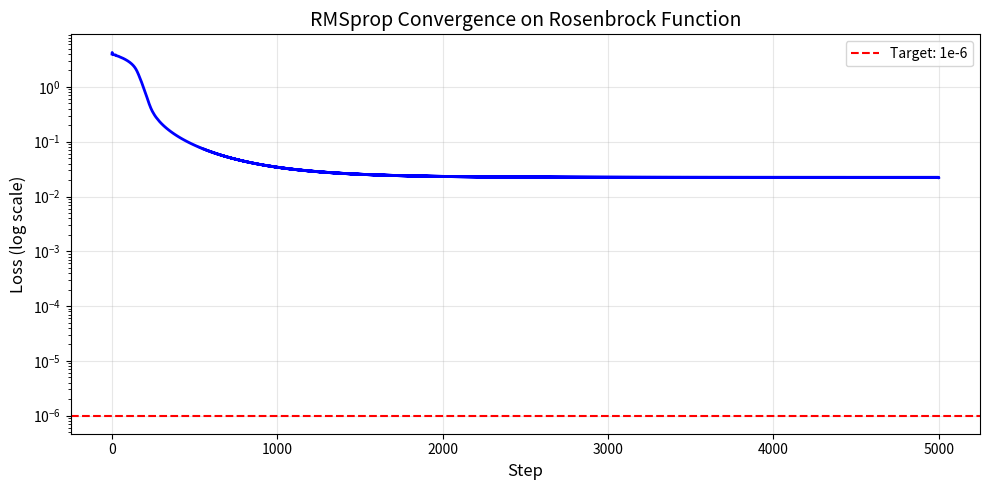
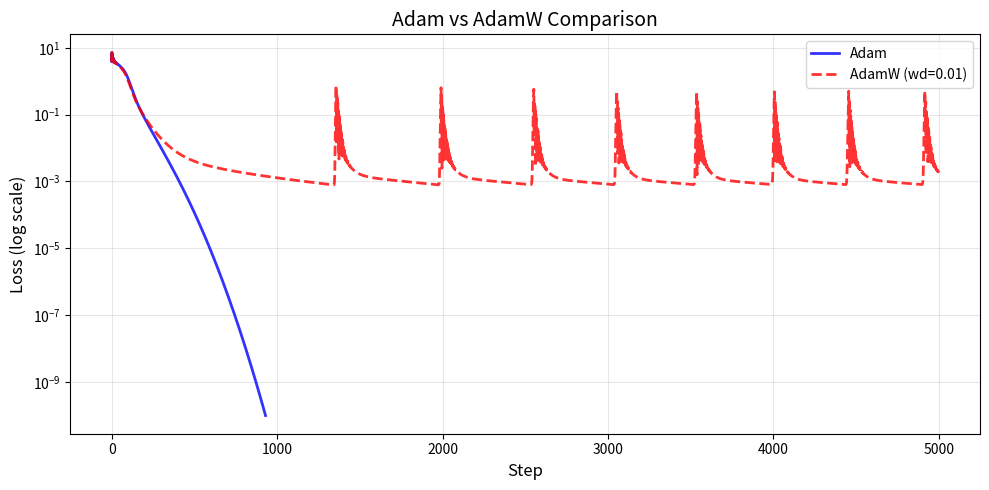
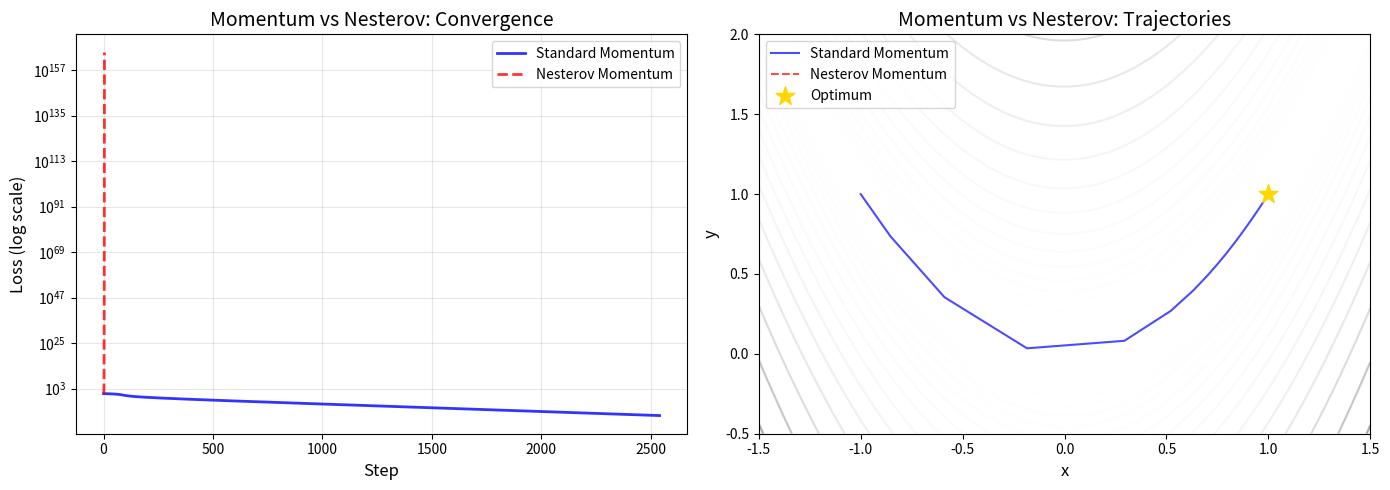
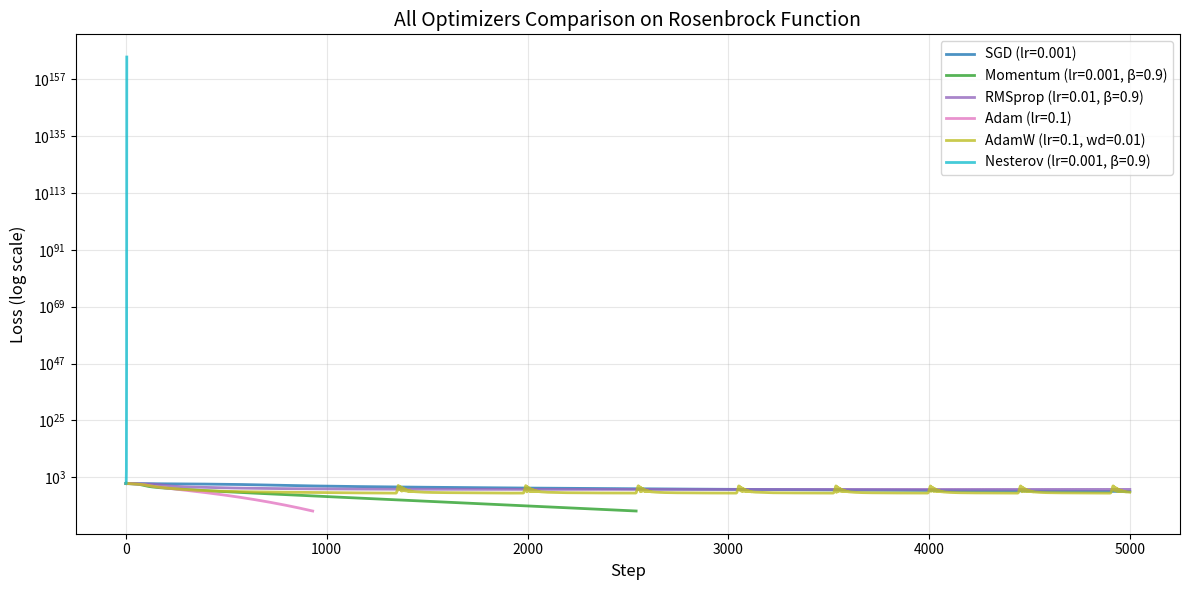

Python code for these plots, in order:
import numpy as np
import matplotlib.pyplot as plt
from matplotlib import cm

np.random.seed(42)

print("Solutions Notebook - Optimizer Implementation")
print("=" * 50)

# Helper functions from the main notebook

def rosenbrock(x, y, a=1, b=100):
    """Rosenbrock function"""
    return (a - x)**2 + b * (y - x**2)**2

def rosenbrock_gradient(x, y, a=1, b=100):
    """Gradient of Rosenbrock function"""
    df_dx = -2*(a - x) - 4*b*x*(y - x**2)
    df_dy = 2*b*(y - x**2)
    return np.array([df_dx, df_dy])

def optimize(optimizer, start_point, gradient_fn, n_steps=1000):
    """Run optimization and track history"""
    optimizer.reset()
    params = start_point.copy()
    history = {'params': [params.copy()], 'loss': [rosenbrock(params[0], params[1])]}
    
    for _ in range(n_steps):
        grads = gradient_fn(params[0], params[1])
        params = optimizer.step(params, grads)
        loss = rosenbrock(params[0], params[1])
        history['params'].append(params.copy())
        history['loss'].append(loss)
        if loss < 1e-10:
            break
    
    return history

start_point = np.array([-1.0, 1.0])

# SOLUTION: RMSprop optimizer

class RMSprop:
    """
    RMSprop optimizer.
    
    RMSprop adapts the learning rate for each parameter based on the
    magnitude of recent gradients. Parameters with large gradients get
    smaller updates, and vice versa.
    
    Update rules:
        v = β × v + (1-β) × g²     (exponential moving average of squared gradients)
        θ = θ - lr × g / (√v + ε)  (normalized update)
    
    Args:
        lr: Learning rate (default 0.01)
        beta: Decay rate for moving average (default 0.9)
        epsilon: Small constant for numerical stability (default 1e-8)
    
    Example:
        >>> optimizer = RMSprop(lr=0.01, beta=0.9)
        >>> params = optimizer.step(params, grads)
    """
    
    def __init__(self, lr=0.01, beta=0.9, epsilon=1e-8):
        self.lr = lr
        self.beta = beta
        self.epsilon = epsilon
        self.v = None  # Moving average of squared gradients
        self.name = f"RMSprop (lr={lr}, β={beta})"
    
    def step(self, params, grads):
        """
        Perform one RMSprop optimization step.
        
        Args:
            params: Current parameters (numpy array)
            grads: Gradients at current parameters
            
        Returns:
            Updated parameters
        """
        # Initialize v on first call
        if self.v is None:
            self.v = np.zeros_like(params)
        
        # Update moving average of squared gradients
        # v = β*v + (1-β)*g²
        self.v = self.beta * self.v + (1 - self.beta) * (grads ** 2)
        
        # Update parameters with normalized gradient
        # θ = θ - lr * g / (√v + ε)
        params = params - self.lr * grads / (np.sqrt(self.v) + self.epsilon)
        
        return params
    
    def reset(self):
        """Reset optimizer state"""
        self.v = None

# Test RMSprop
print("Testing RMSprop Optimizer")
print("=" * 50)

rmsprop = RMSprop(lr=0.01, beta=0.9)
history_rmsprop = optimize(rmsprop, start_point, rosenbrock_gradient, n_steps=5000)

final_params = history_rmsprop['params'][-1]
final_loss = history_rmsprop['loss'][-1]

print(f"Start: ({start_point[0]}, {start_point[1]})")
print(f"Goal:  (1.0, 1.0)")
print(f"Final: ({final_params[0]:.6f}, {final_params[1]:.6f})")
print(f"Final loss: {final_loss:.6e}")
print(f"Steps: {len(history_rmsprop['loss']) - 1}")

# Visualize RMSprop performance

plt.figure(figsize=(10, 5))
plt.semilogy(history_rmsprop['loss'], 'b-', linewidth=2)
plt.xlabel('Step', fontsize=12)
plt.ylabel('Loss (log scale)', fontsize=12)
plt.title('RMSprop Convergence on Rosenbrock Function', fontsize=14)
plt.grid(True, alpha=0.3)
plt.axhline(y=1e-6, color='r', linestyle='--', label='Target: 1e-6')
plt.legend()
plt.tight_layout()
plt.show()

# SOLUTION: AdamW optimizer

class AdamW:
    """
    AdamW optimizer - Adam with decoupled weight decay.
    
    In standard Adam with L2 regularization, the regularization term
    is scaled by the adaptive learning rate, which can be problematic.
    
    AdamW fixes this by applying weight decay directly to the weights,
    separately from the gradient-based update.
    
    Update rules:
        m = β1 × m + (1-β1) × g           (momentum)
        v = β2 × v + (1-β2) × g²          (variance)
        m_hat = m / (1 - β1^t)            (bias correction)
        v_hat = v / (1 - β2^t)            (bias correction)
        θ = θ - lr × m_hat / (√v_hat + ε) (Adam update)
        θ = θ - lr × λ × θ                (weight decay - DECOUPLED!)
    
    Args:
        lr: Learning rate (default 0.001)
        beta1: Momentum coefficient (default 0.9)
        beta2: Variance coefficient (default 0.999)
        epsilon: Numerical stability (default 1e-8)
        weight_decay: Weight decay coefficient (default 0.01)
    
    Example:
        >>> optimizer = AdamW(lr=0.001, weight_decay=0.01)
        >>> params = optimizer.step(params, grads)
    """
    
    def __init__(self, lr=0.001, beta1=0.9, beta2=0.999, epsilon=1e-8, weight_decay=0.01):
        self.lr = lr
        self.beta1 = beta1
        self.beta2 = beta2
        self.epsilon = epsilon
        self.weight_decay = weight_decay
        
        self.m = None  # First moment
        self.v = None  # Second moment
        self.t = 0     # Timestep
        
        self.name = f"AdamW (lr={lr}, wd={weight_decay})"
    
    def step(self, params, grads):
        """
        Perform one AdamW optimization step.
        
        Args:
            params: Current parameters
            grads: Gradients at current parameters
            
        Returns:
            Updated parameters
        """
        # Initialize on first call
        if self.m is None:
            self.m = np.zeros_like(params)
            self.v = np.zeros_like(params)
        
        self.t += 1
        
        # Update biased first moment (momentum)
        self.m = self.beta1 * self.m + (1 - self.beta1) * grads
        
        # Update biased second moment (variance)
        self.v = self.beta2 * self.v + (1 - self.beta2) * (grads ** 2)
        
        # Bias correction
        m_hat = self.m / (1 - self.beta1 ** self.t)
        v_hat = self.v / (1 - self.beta2 ** self.t)
        
        # Adam update
        params = params - self.lr * m_hat / (np.sqrt(v_hat) + self.epsilon)
        
        # DECOUPLED weight decay (this is the key difference from Adam+L2!)
        params = params - self.lr * self.weight_decay * params
        
        return params
    
    def reset(self):
        """Reset optimizer state"""
        self.m = None
        self.v = None
        self.t = 0

# Test AdamW
print("Testing AdamW Optimizer")
print("=" * 50)

adamw = AdamW(lr=0.1, weight_decay=0.01)
history_adamw = optimize(adamw, start_point, rosenbrock_gradient, n_steps=5000)

final_params = history_adamw['params'][-1]
final_loss = history_adamw['loss'][-1]

print(f"Start: ({start_point[0]}, {start_point[1]})")
print(f"Goal:  (1.0, 1.0)")
print(f"Final: ({final_params[0]:.6f}, {final_params[1]:.6f})")
print(f"Final loss: {final_loss:.6e}")

# Compare Adam vs AdamW

class Adam:
    """Standard Adam optimizer"""
    def __init__(self, lr=0.001, beta1=0.9, beta2=0.999, epsilon=1e-8):
        self.lr = lr
        self.beta1 = beta1
        self.beta2 = beta2
        self.epsilon = epsilon
        self.m = None
        self.v = None
        self.t = 0
        self.name = f"Adam (lr={lr})"
    
    def step(self, params, grads):
        if self.m is None:
            self.m = np.zeros_like(params)
            self.v = np.zeros_like(params)
        self.t += 1
        self.m = self.beta1 * self.m + (1 - self.beta1) * grads
        self.v = self.beta2 * self.v + (1 - self.beta2) * (grads ** 2)
        m_hat = self.m / (1 - self.beta1 ** self.t)
        v_hat = self.v / (1 - self.beta2 ** self.t)
        return params - self.lr * m_hat / (np.sqrt(v_hat) + self.epsilon)
    
    def reset(self):
        self.m = None
        self.v = None
        self.t = 0

# Run both
adam = Adam(lr=0.1)
adamw = AdamW(lr=0.1, weight_decay=0.01)

history_adam = optimize(adam, start_point, rosenbrock_gradient, 5000)
history_adamw = optimize(adamw, start_point, rosenbrock_gradient, 5000)

# Plot comparison
plt.figure(figsize=(10, 5))
plt.semilogy(history_adam['loss'], 'b-', linewidth=2, label='Adam', alpha=0.8)
plt.semilogy(history_adamw['loss'], 'r--', linewidth=2, label='AdamW (wd=0.01)', alpha=0.8)
plt.xlabel('Step', fontsize=12)
plt.ylabel('Loss (log scale)', fontsize=12)
plt.title('Adam vs AdamW Comparison', fontsize=14)
plt.legend()
plt.grid(True, alpha=0.3)
plt.tight_layout()
plt.show()

print(f"\nAdam final loss:  {history_adam['loss'][-1]:.6e}")
print(f"AdamW final loss: {history_adamw['loss'][-1]:.6e}")

# SOLUTION: Nesterov Accelerated Gradient

class NesterovMomentum:
    """
    Nesterov Accelerated Gradient (NAG) optimizer.
    
    Unlike standard momentum which computes the gradient at the current
    position, Nesterov computes the gradient at the "lookahead" position
    (where momentum would take us).
    
    This often leads to faster convergence because we're evaluating the
    gradient at a more informed position.
    
    Update rules:
        lookahead = θ - β × v           (where momentum would take us)
        g = ∇L(lookahead)               (gradient at lookahead)
        v = β × v + g                   (update velocity with lookahead gradient)
        θ = θ - lr × v                  (update parameters)
    
    Note: This requires access to the gradient function, not just the gradient.
    
    Args:
        lr: Learning rate
        momentum: Momentum coefficient (typically 0.9)
    """
    
    def __init__(self, lr=0.01, momentum=0.9):
        self.lr = lr
        self.momentum = momentum
        self.velocity = None
        self.name = f"Nesterov (lr={lr}, β={momentum})"
    
    def step(self, params, grads, gradient_fn=None):
        """
        Perform one Nesterov momentum step.
        
        Args:
            params: Current parameters
            grads: Gradients at current parameters (used if gradient_fn is None)
            gradient_fn: Optional function to compute gradients at any point
            
        Returns:
            Updated parameters
        """
        if self.velocity is None:
            self.velocity = np.zeros_like(params)
        
        if gradient_fn is not None:
            # True Nesterov: compute gradient at lookahead position
            lookahead = params - self.momentum * self.velocity
            grads = gradient_fn(lookahead[0], lookahead[1])
        
        # Update velocity with (lookahead) gradient
        self.velocity = self.momentum * self.velocity + grads
        
        # Update parameters
        return params - self.lr * self.velocity
    
    def reset(self):
        """Reset velocity"""
        self.velocity = None


def optimize_nesterov(optimizer, start_point, gradient_fn, n_steps=1000):
    """Special optimization loop for Nesterov (needs gradient_fn)"""
    optimizer.reset()
    params = start_point.copy()
    history = {'params': [params.copy()], 'loss': [rosenbrock(params[0], params[1])]}
    
    for _ in range(n_steps):
        # Pass gradient function for true Nesterov
        params = optimizer.step(params, None, gradient_fn=gradient_fn)
        loss = rosenbrock(params[0], params[1])
        history['params'].append(params.copy())
        history['loss'].append(loss)
        if loss < 1e-10:
            break
    
    return history

# Test Nesterov
print("Testing Nesterov Accelerated Gradient")
print("=" * 50)

nesterov = NesterovMomentum(lr=0.001, momentum=0.9)
history_nesterov = optimize_nesterov(nesterov, start_point, rosenbrock_gradient, 5000)

final_params = history_nesterov['params'][-1]
final_loss = history_nesterov['loss'][-1]

print(f"Final: ({final_params[0]:.6f}, {final_params[1]:.6f})")
print(f"Final loss: {final_loss:.6e}")

# Compare standard momentum vs Nesterov

class SGDMomentum:
    """Standard SGD with momentum"""
    def __init__(self, lr=0.01, momentum=0.9):
        self.lr = lr
        self.momentum = momentum
        self.velocity = None
        self.name = f"Momentum (lr={lr}, β={momentum})"
    
    def step(self, params, grads):
        if self.velocity is None:
            self.velocity = np.zeros_like(params)
        self.velocity = self.momentum * self.velocity + grads
        return params - self.lr * self.velocity
    
    def reset(self):
        self.velocity = None

# Run both
momentum_opt = SGDMomentum(lr=0.001, momentum=0.9)
nesterov_opt = NesterovMomentum(lr=0.001, momentum=0.9)

history_momentum = optimize(momentum_opt, start_point, rosenbrock_gradient, 5000)
history_nesterov = optimize_nesterov(nesterov_opt, start_point, rosenbrock_gradient, 5000)

# Plot comparison
fig, axes = plt.subplots(1, 2, figsize=(14, 5))

# Loss curves
axes[0].semilogy(history_momentum['loss'], 'b-', linewidth=2, label='Standard Momentum', alpha=0.8)
axes[0].semilogy(history_nesterov['loss'], 'r--', linewidth=2, label='Nesterov Momentum', alpha=0.8)
axes[0].set_xlabel('Step', fontsize=12)
axes[0].set_ylabel('Loss (log scale)', fontsize=12)
axes[0].set_title('Momentum vs Nesterov: Convergence', fontsize=14)
axes[0].legend()
axes[0].grid(True, alpha=0.3)

# Trajectories
x_range = np.linspace(-1.5, 1.5, 100)
y_range = np.linspace(-0.5, 2, 100)
X, Y = np.meshgrid(x_range, y_range)
Z = rosenbrock(X, Y)

levels = np.logspace(-1, 3, 30)
axes[1].contour(X, Y, Z, levels=levels, cmap='Greys', alpha=0.5)

path_m = np.array(history_momentum['params'])
path_n = np.array(history_nesterov['params'])

step = max(1, len(path_m) // 100)
axes[1].plot(path_m[::step, 0], path_m[::step, 1], 'b-', linewidth=1.5, 
            label='Standard Momentum', alpha=0.7)
axes[1].plot(path_n[::step, 0], path_n[::step, 1], 'r--', linewidth=1.5,
            label='Nesterov Momentum', alpha=0.7)
axes[1].scatter([1], [1], color='gold', s=200, marker='*', zorder=5, label='Optimum')
axes[1].set_xlabel('x', fontsize=12)
axes[1].set_ylabel('y', fontsize=12)
axes[1].set_title('Momentum vs Nesterov: Trajectories', fontsize=14)
axes[1].legend(loc='upper left')

plt.tight_layout()
plt.show()

print(f"\nStandard Momentum final loss: {history_momentum['loss'][-1]:.6e}")
print(f"Nesterov Momentum final loss: {history_nesterov['loss'][-1]:.6e}")

# Compare all implemented optimizers

class SGD:
    def __init__(self, lr=0.01):
        self.lr = lr
        self.name = f"SGD (lr={lr})"
    def step(self, params, grads):
        return params - self.lr * grads
    def reset(self):
        pass

# Create all optimizers
optimizers = [
    SGD(lr=0.001),
    SGDMomentum(lr=0.001, momentum=0.9),
    RMSprop(lr=0.01, beta=0.9),
    Adam(lr=0.1),
    AdamW(lr=0.1, weight_decay=0.01),
]

# Run all
histories = {}
for opt in optimizers:
    histories[opt.name] = optimize(opt, start_point, rosenbrock_gradient, 5000)

# Add Nesterov separately (needs special loop)
nesterov = NesterovMomentum(lr=0.001, momentum=0.9)
histories[nesterov.name] = optimize_nesterov(nesterov, start_point, rosenbrock_gradient, 5000)

# Plot all
plt.figure(figsize=(12, 6))
colors = plt.cm.tab10(np.linspace(0, 1, len(histories)))

for (name, hist), color in zip(histories.items(), colors):
    plt.semilogy(hist['loss'], linewidth=2, label=name, color=color, alpha=0.8)

plt.xlabel('Step', fontsize=12)
plt.ylabel('Loss (log scale)', fontsize=12)
plt.title('All Optimizers Comparison on Rosenbrock Function', fontsize=14)
plt.legend(loc='upper right')
plt.grid(True, alpha=0.3)
plt.tight_layout()
plt.show()

# Print final losses
print("\nFinal Losses:")
print("-" * 40)
for name, hist in sorted(histories.items(), key=lambda x: x[1]['loss'][-1]):
    print(f"{name:<35} {hist['loss'][-1]:.6e}")